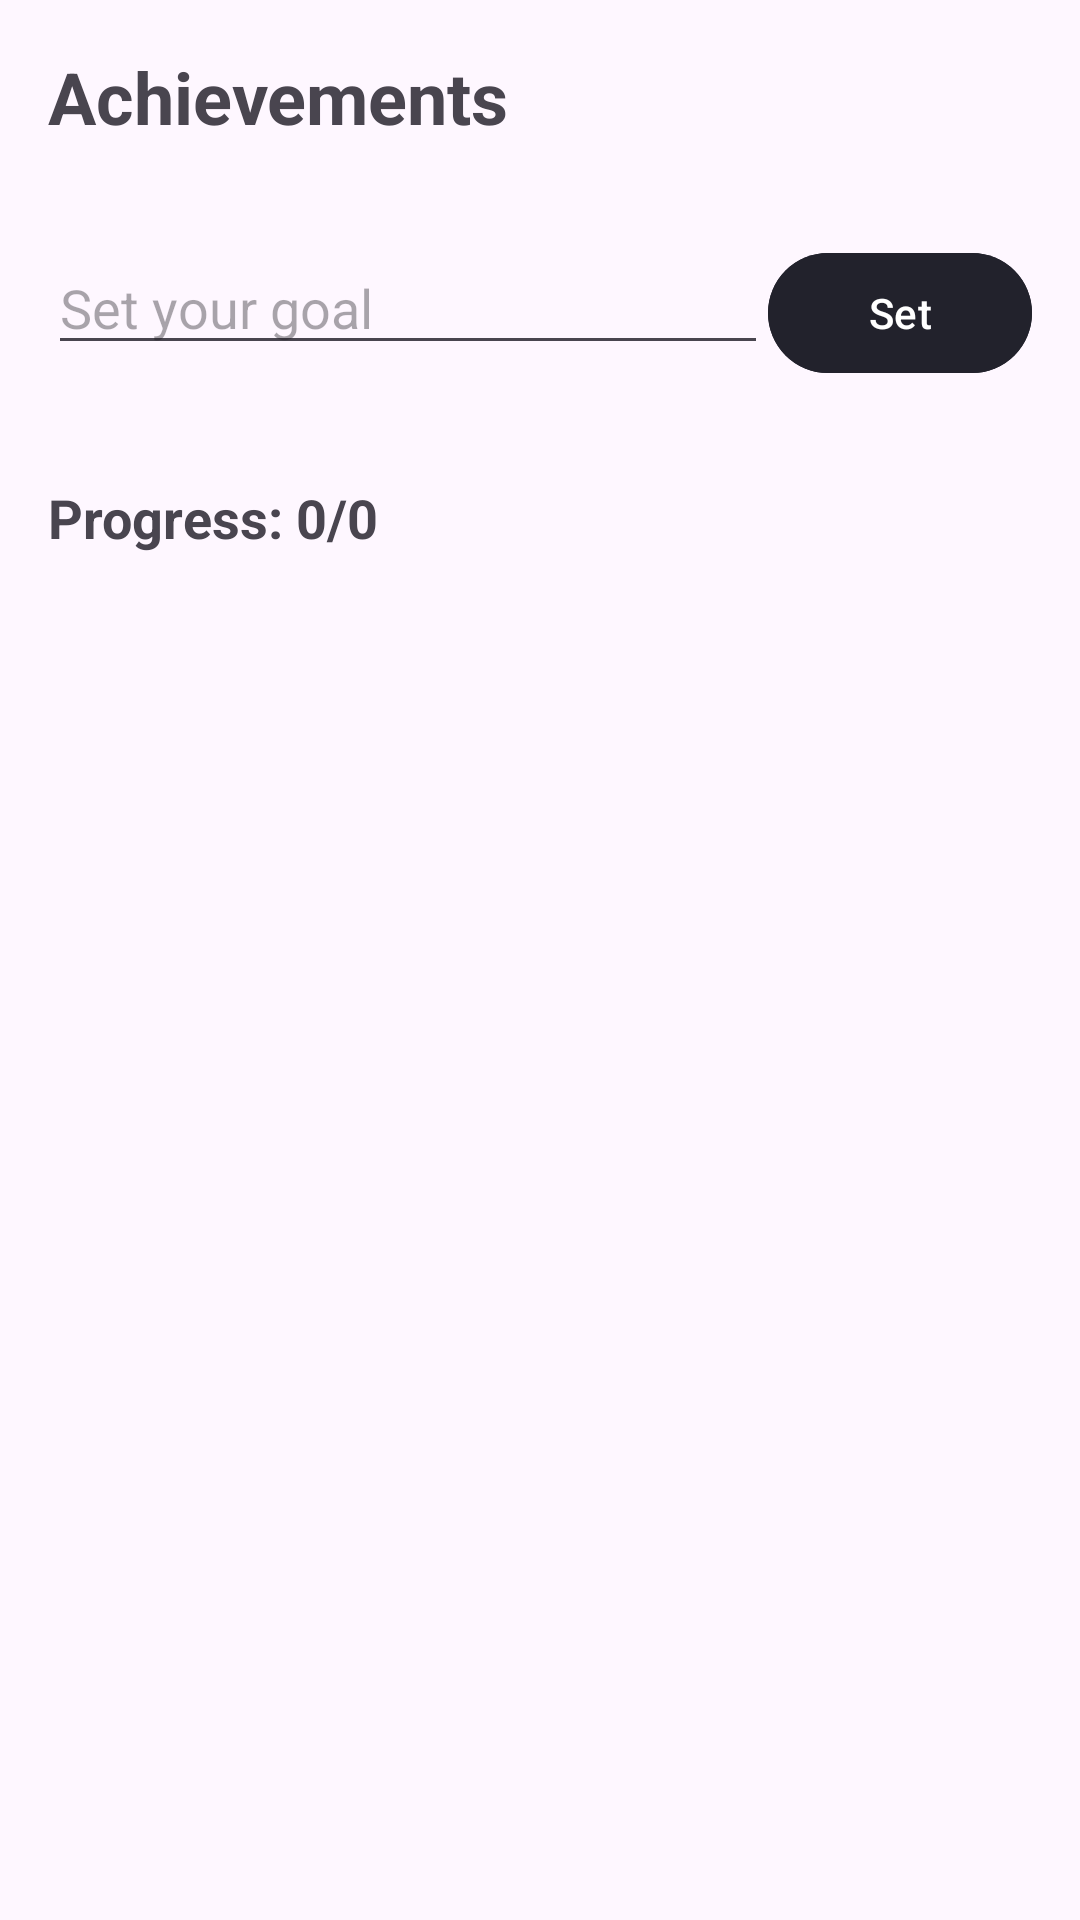

Reconstruct the res/layout file that produces this screen, plus the resources it refers to.
<!-- AndroidManifest.xml: application theme Theme.DressWeek -->
<!-- res/layout/fragment_achievements__page.xml -->
<?xml version="1.0" encoding="utf-8"?>
<FrameLayout xmlns:android="http://schemas.android.com/apk/res/android"
    xmlns:tools="http://schemas.android.com/tools"
    android:layout_width="match_parent"
    android:layout_height="match_parent"
    tools:context=".Achievements_Page"
    android:id="@+id/nav_achievements">

    <LinearLayout
        android:layout_width="match_parent"
        android:layout_height="match_parent"
        android:orientation="vertical">

        
        <TextView
            android:id="@+id/textViewGoal"
            android:layout_width="match_parent"
            android:layout_height="wrap_content"
            android:text="Achievements"
            android:textSize="24sp"
            android:textStyle="bold"
            android:padding="16dp"/>

        
        <LinearLayout
            android:id="@+id/item_goal"
            android:layout_width="match_parent"
            android:layout_height="wrap_content"
            android:orientation="horizontal"
            android:padding="16dp">

            <EditText
                android:id="@+id/editTextGoal"
                android:layout_width="0dp"
                android:layout_height="wrap_content"
                android:layout_weight="1"
                android:hint="Set your goal"
                android:inputType="text"/>

            <Button
                android:id="@+id/clickSetGoal"
                android:layout_width="wrap_content"
                android:layout_height="wrap_content"
                android:text="Set"
                android:backgroundTint="@color/greyBlue"/>
        </LinearLayout>

        
        <TextView
            android:id="@+id/textViewProgress"
            android:layout_width="match_parent"
            android:layout_height="wrap_content"
            android:text="Progress: 0/0"
            android:textSize="18sp"
            android:textStyle="bold"
            android:padding="16dp"/>

        
        <LinearLayout
            android:id="@+id/goalLayout"
            android:layout_width="match_parent"
            android:layout_height="wrap_content"
            android:orientation="vertical">
        </LinearLayout>

    </LinearLayout>

</FrameLayout>
<!-- resources referenced by this layout -->
<resources>
  <color name="greyBlue">#22222C</color>
  <style name="Theme.DressWeek" parent="Base.Theme.DressWeek" />
  <style name="Base.Theme.DressWeek" parent="Theme.Material3.DayNight.NoActionBar">
          
          
      </style>
</resources>
